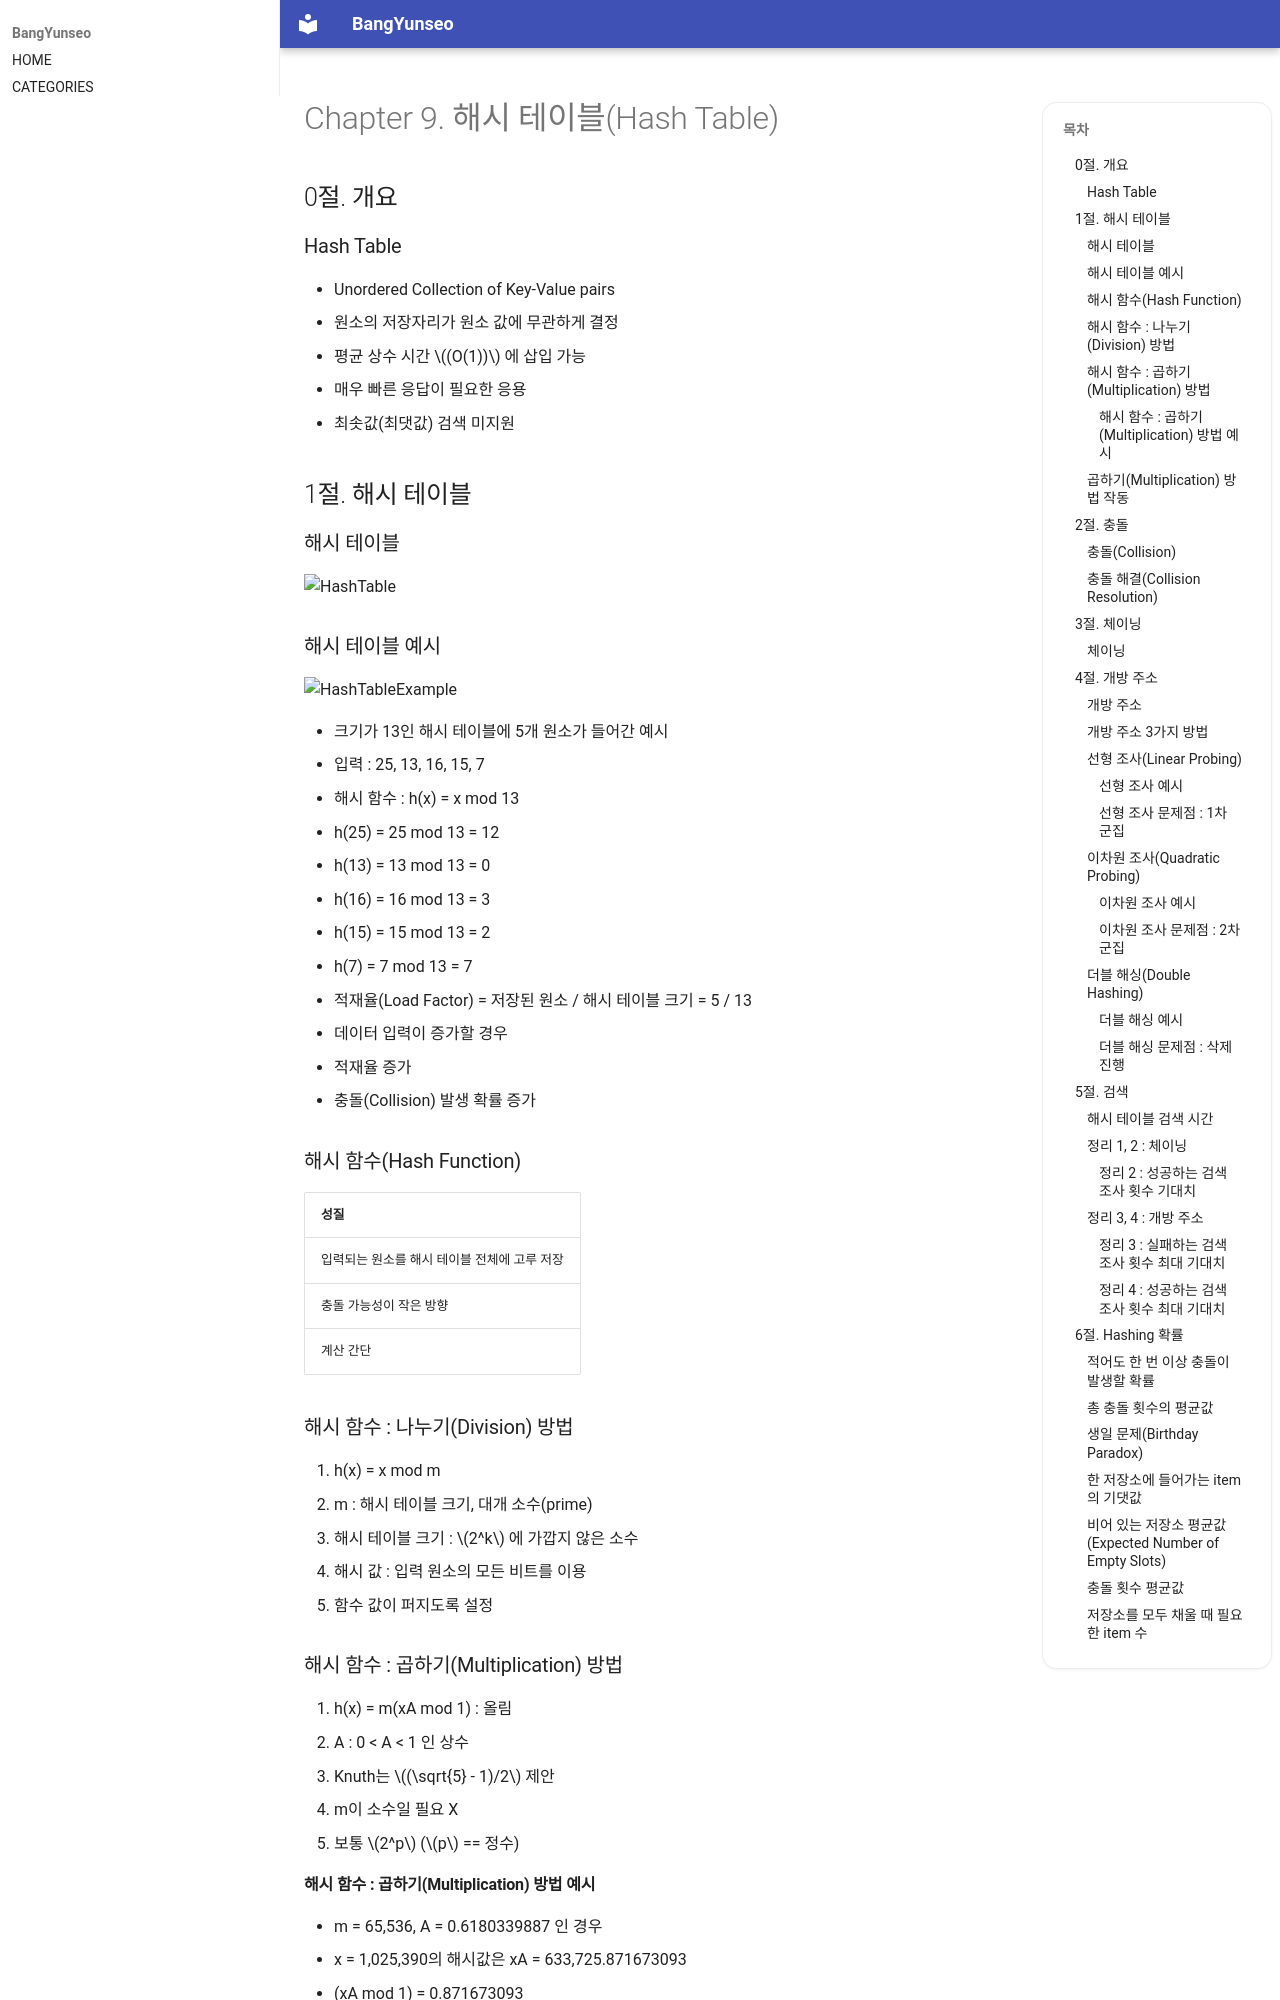

repository: BangYunseo/TIL · page: ComputerScience/Algorithm/ch09_HashTable/index.html · generator: mkdocs

# Chapter 9. 해시 테이블(Hash Table)

## 0절. 개요

### Hash Table

- Unordered Collection of Key-Value pairs
- 원소의 저장자리가 원소 값에 무관하게 결정
- 평균 상수 시간 $(O(1))$ 에 삽입 가능
- 매우 빠른 응답이 필요한 응용
- 최솟값(최댓값) 검색 미지원

## 1절. 해시 테이블

### 해시 테이블

![HashTable](./Image/ch09/HashTable.PNG)

### 해시 테이블 예시

![HashTableExample](./Image/ch09/HashTableExample.PNG)

- 크기가 13인 해시 테이블에 5개 원소가 들어간 예시
- 입력 : 25, 13, 16, 15, 7
- 해시 함수 : h(x) = x mod 13

  - h(25) = 25 mod 13 = 12
  - h(13) = 13 mod 13 = 0
  - h(16) = 16 mod 13 = 3
  - h(15) = 15 mod 13 = 2
  - h(7) = 7 mod 13 = 7

- 적재율(Load Factor) = 저장된 원소 / 해시 테이블 크기 = 5 / 13
- 데이터 입력이 증가할 경우
  - 적재율 증가
  - 충돌(Collision) 발생 확률 증가

### 해시 함수(Hash Function)

| 성질                                         |
| :------------------------------------------- |
| 입력되는 원소를 해시 테이블 전체에 고루 저장 |
| 충돌 가능성이 작은 방향                      |
| 계산 간단                                    |

### 해시 함수 : 나누기(Division) 방법

1. h(x) = x mod m
2. m : 해시 테이블 크기, 대개 소수(prime)
3. 해시 테이블 크기 : $2^k$ 에 가깝지 않은 소수
4. 해시 값 : 입력 원소의 모든 비트를 이용
   - 함수 값이 퍼지도록 설정

### 해시 함수 : 곱하기(Multiplication) 방법

1. h(x) = m(xA mod 1) : 올림
2. A : 0 < A < 1 인 상수
   - Knuth는 $(\sqrt{5} - 1)/2$ 제안
3. m이 소수일 필요 X
   - 보통 $2^p$ ($p$ == 정수)

#### 해시 함수 : 곱하기(Multiplication) 방법 예시

- m = 65,536, A = 0.6180339887 인 경우
  - x = 1,025,390의 해시값은 xA = 633,725.871673093
  - (xA mod 1) = 0.871673093
  - m을 곱하면 57,125.967
  - 곱하기 방법 올림수 57,125

### 곱하기(Multiplication) 방법 작동

![MultiplicationMethod](./Image/ch09/MultiplicationMethod.PNG)

## 2절. 충돌
